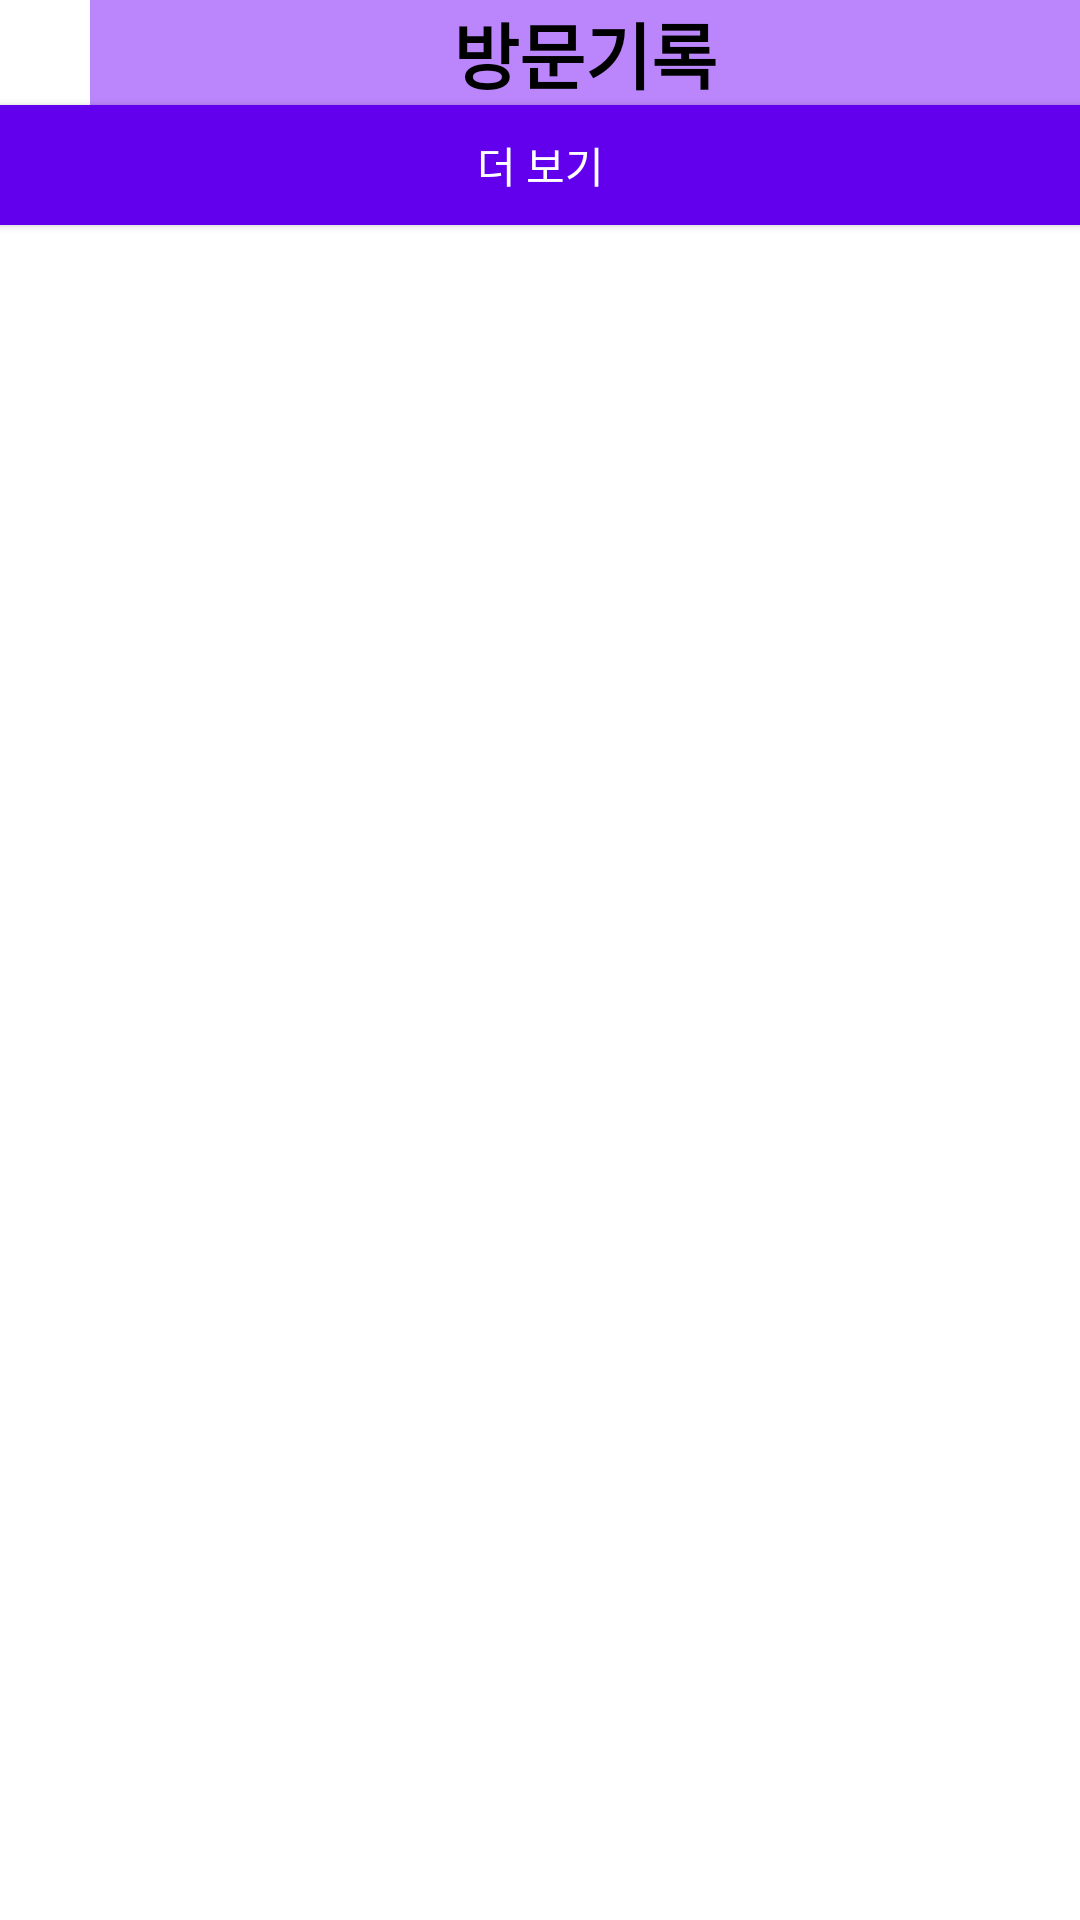

Write the Android layout XML for this screen, with the resource values it uses.
<!-- AndroidManifest.xml: application theme Theme.MyGraduationProjectWithJava -->
<!-- res/layout/fragment_list.xml -->
<?xml version="1.0" encoding="utf-8"?>
<LinearLayout xmlns:android="http://schemas.android.com/apk/res/android"
    xmlns:tools="http://schemas.android.com/tools"
    android:layout_width="match_parent"
    android:layout_height="match_parent"
    android:orientation="vertical"
    tools:context=".ListFragment">

    <LinearLayout
        android:layout_width="match_parent"
        android:layout_height="wrap_content"
        android:orientation="horizontal">
        <ImageView
            android:id="@+id/list_close_button"
            android:layout_width="30dp"
            android:layout_height="30dp"
            android:layout_gravity="center_vertical"
            android:src="@drawable/ic_baseline_close_24"/>
        <TextView
            android:layout_width="match_parent"
            android:layout_height="wrap_content"
            android:text="방문기록"
            android:layout_gravity="center"
            android:gravity="center"
            android:textSize="24sp"
            android:textStyle="bold"
            android:textColor="@color/black"
            android:background="@color/purple_200"/>
    </LinearLayout>

    <Button
        android:id="@+id/show_more_button"
        android:layout_width="match_parent"
        android:layout_height="40dp"
        android:text="더 보기"
        android:background="@color/purple_500"
        android:textColor="@color/white" />

    <androidx.recyclerview.widget.RecyclerView
        android:id="@+id/list_recyclerView"
        android:layout_width="match_parent"
        android:layout_height="match_parent"
        android:layout_marginTop="10dp"/>

</LinearLayout>
<!-- resources referenced by this layout -->
<resources>
  <color name="black">#FF000000</color>
  <color name="purple_200">#FFBB86FC</color>
  <color name="purple_500">#FF6200EE</color>
  <color name="white">#FFFFFFFF</color>
  <style name="Theme.MyGraduationProjectWithJava" parent="Theme.MaterialComponents.DayNight.NoActionBar">
          
          <item name="colorPrimary">@color/purple_500</item>
          <item name="colorPrimaryVariant">@color/purple_700</item>
          <item name="colorOnPrimary">@color/white</item>
          
          <item name="colorSecondary">@color/teal_200</item>
          <item name="colorSecondaryVariant">@color/teal_700</item>
          <item name="colorOnSecondary">@color/black</item>
          
          <item name="android:statusBarColor" tools:targetApi="l">?attr/colorPrimaryVariant</item>
          
      </style>
  <color name="purple_700">#FF3700B3</color>
  <color name="teal_200">#FF03DAC5</color>
  <color name="teal_700">#FF018786</color>
</resources>
